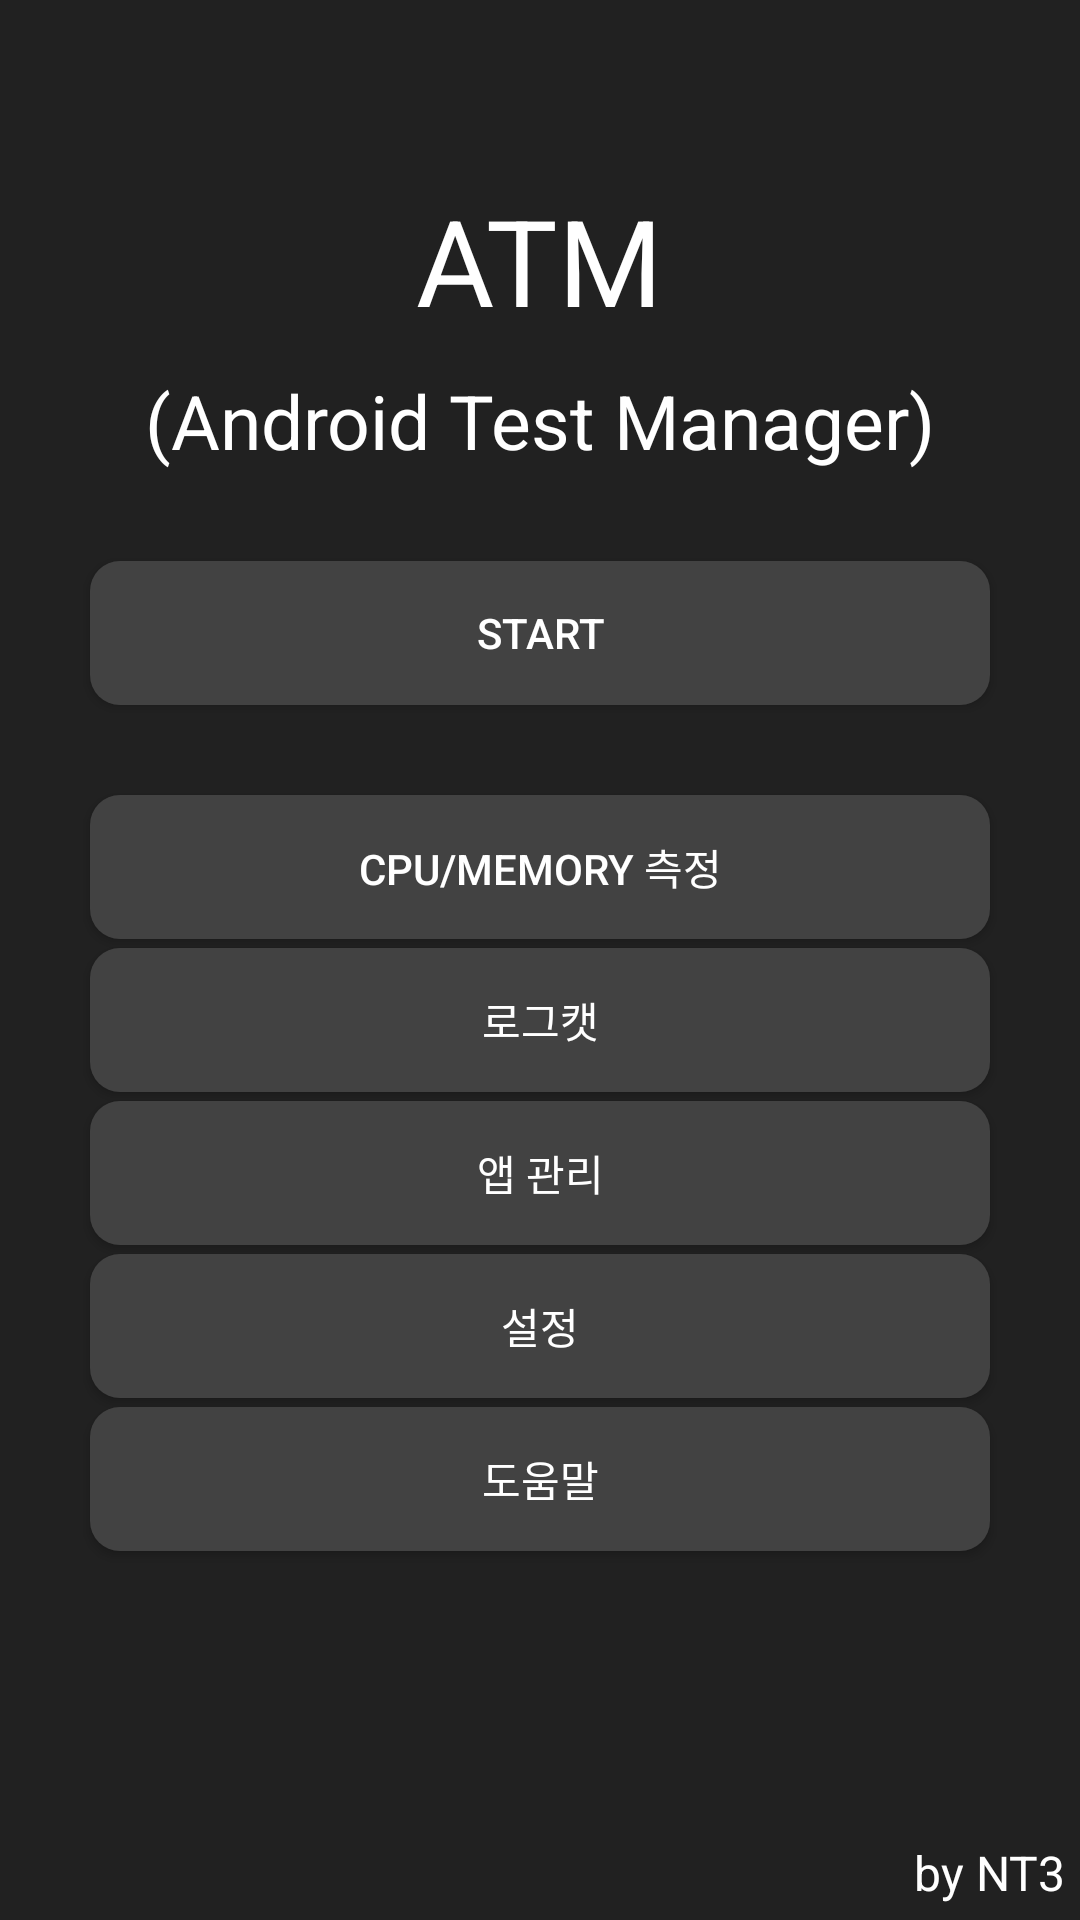

Write the Android layout XML for this screen, with the resource values it uses.
<!-- AndroidManifest.xml: application theme AppTheme -->
<!-- res/layout/activity_main.xml -->
<?xml version="1.0" encoding="utf-8"?>
<RelativeLayout xmlns:android="http://schemas.android.com/apk/res/android"
    xmlns:tools="http://schemas.android.com/tools"
    android:id="@+id/activity_main"
    android:layout_width="match_parent"
    android:layout_height="match_parent"
    android:paddingBottom="@dimen/activity_vertical_margin"
    android:paddingLeft="@dimen/activity_horizontal_margin"
    android:paddingRight="@dimen/activity_horizontal_margin"
    android:paddingTop="@dimen/activity_vertical_margin"
    android:background="@color/colorBasic"
    tools:context="nts.nt3.atm.MainActivity">

    <TextView
        android:id="@+id/app_name_txt"
        android:layout_width="wrap_content"
        android:layout_height="wrap_content"
        android:layout_centerHorizontal="true"
        android:layout_marginTop="60dp"
        android:textSize="40dp"
        android:textColor="#ffffff"
        android:text="@string/app_name"/>
    <TextView
        android:id="@+id/app_name_txt2"
        android:layout_width="wrap_content"
        android:layout_height="wrap_content"
        android:layout_centerHorizontal="true"
        android:layout_marginTop="10dp"
        android:textColor="#ffffff"
        android:textSize="25dp"
        android:text="@string/home_app_full_title_txt"
        android:layout_below="@+id/app_name_txt"/>

    <Button
        android:id="@+id/start_btn"
        android:layout_width="300dp"
        android:layout_height="wrap_content"
        android:layout_below="@+id/app_name_txt2"
        android:layout_centerHorizontal="true"
        android:layout_marginTop="30dp"
        android:textColor="#ffffff"
        android:background="@drawable/home_btn_shape"
        android:text="@string/home_start_btn"/>

    <Button
        android:id="@+id/performance_btn"
        android:layout_width="300dp"
        android:layout_height="wrap_content"
        android:layout_below="@+id/start_btn"
        android:background="@drawable/home_btn_shape"
        android:textColor="#ffffff"
        android:layout_marginTop="30dp"
        android:layout_centerHorizontal="true"
        android:text="@string/home_performance_btn"/>

    <Button
        android:id="@+id/logcat_btn"
        android:layout_width="300dp"
        android:layout_height="wrap_content"
        android:layout_below="@+id/performance_btn"
        android:background="@drawable/home_btn_shape"
        android:textColor="#ffffff"
        android:layout_marginTop="3dp"
        android:layout_centerHorizontal="true"
        android:text="@string/home_logcat_btn"/>

    <Button
        android:id="@+id/app_setting_btn"
        android:layout_width="300dp"
        android:layout_height="wrap_content"
        android:layout_below="@+id/logcat_btn"
        android:background="@drawable/home_btn_shape"
        android:textColor="#ffffff"
        android:layout_marginTop="3dp"
        android:layout_centerHorizontal="true"
        android:text="@string/home_app_manager_btn"/>

    <Button
        android:id="@+id/setting_btn"
        android:layout_width="300dp"
        android:layout_height="wrap_content"
        android:layout_below="@+id/app_setting_btn"
        android:background="@drawable/home_btn_shape"
        android:textColor="#ffffff"
        android:layout_marginTop="3dp"
        android:layout_centerHorizontal="true"
        android:text="@string/home_setting_btn"/>

    <Button
        android:id="@+id/help_btn"
        android:layout_width="300dp"
        android:layout_height="wrap_content"
        android:layout_below="@+id/setting_btn"
        android:background="@drawable/home_btn_shape"
        android:textColor="#ffffff"
        android:layout_marginTop="3dp"
        android:layout_centerHorizontal="true"
        android:text="@string/home_help_btn"/>

    <TextView
        android:layout_width="wrap_content"
        android:layout_height="wrap_content"
        android:layout_alignParentBottom="true"
        android:layout_alignParentRight="true"
        android:layout_marginRight="5dp"
        android:layout_marginBottom="5dp"
        android:textSize="16dp"
        android:textColor="#ffffff"
        android:text="@string/home_by_made_txt"/>

    <TextView
        android:id="@+id/app_version_txt"
        android:layout_width="wrap_content"
        android:layout_height="wrap_content"
        android:layout_alignParentBottom="true"
        android:layout_alignParentLeft="true"
        android:layout_marginLeft="5dp"
        android:layout_marginBottom="5dp"
        android:textSize="16dp"
        android:textColor="#ffffff"/>

</RelativeLayout>
<!-- resources referenced by this layout -->
<resources>
  <color name="colorBasic">#212121</color>
  <!-- drawable home_btn_shape (drawable) -->
  <?xml version="1.0" encoding="utf-8"?>
  <shape xmlns:android="http://schemas.android.com/apk/res/android"
      android:shape="rectangle" android:padding="10dp" >
      <solid android:color="#424242"/>
      <corners android:bottomRightRadius="10dp"
          android:bottomLeftRadius="10dp"
          android:topLeftRadius="10dp"
          android:topRightRadius="10dp"/>
  
  </shape>
  <string name="app_name">ATM</string>
  <string name="home_app_full_title_txt">(Android Test Manager)</string>
  <string name="home_app_manager_btn">앱 관리</string>
  <string name="home_by_made_txt">by NT3</string>
  <string name="home_help_btn">도움말</string>
  <string name="home_logcat_btn">로그캣</string>
  <string name="home_performance_btn">CPU/Memory 측정</string>
  <string name="home_setting_btn">설정</string>
  <string name="home_start_btn">START</string>
  <style name="AppTheme" parent="Theme.AppCompat.Light.DarkActionBar">
          
          <item name="colorPrimary">@color/colorPrimary</item>
          <item name="colorPrimaryDark">@color/colorPrimaryDark</item>
          <item name="colorAccent">@color/colorAccent</item>
          <item name="windowNoTitle">true</item>
      </style>
  <color name="colorPrimary">#212121</color>
  <color name="colorPrimaryDark">#212121</color>
  <color name="colorAccent">#FF4081</color>
</resources>
